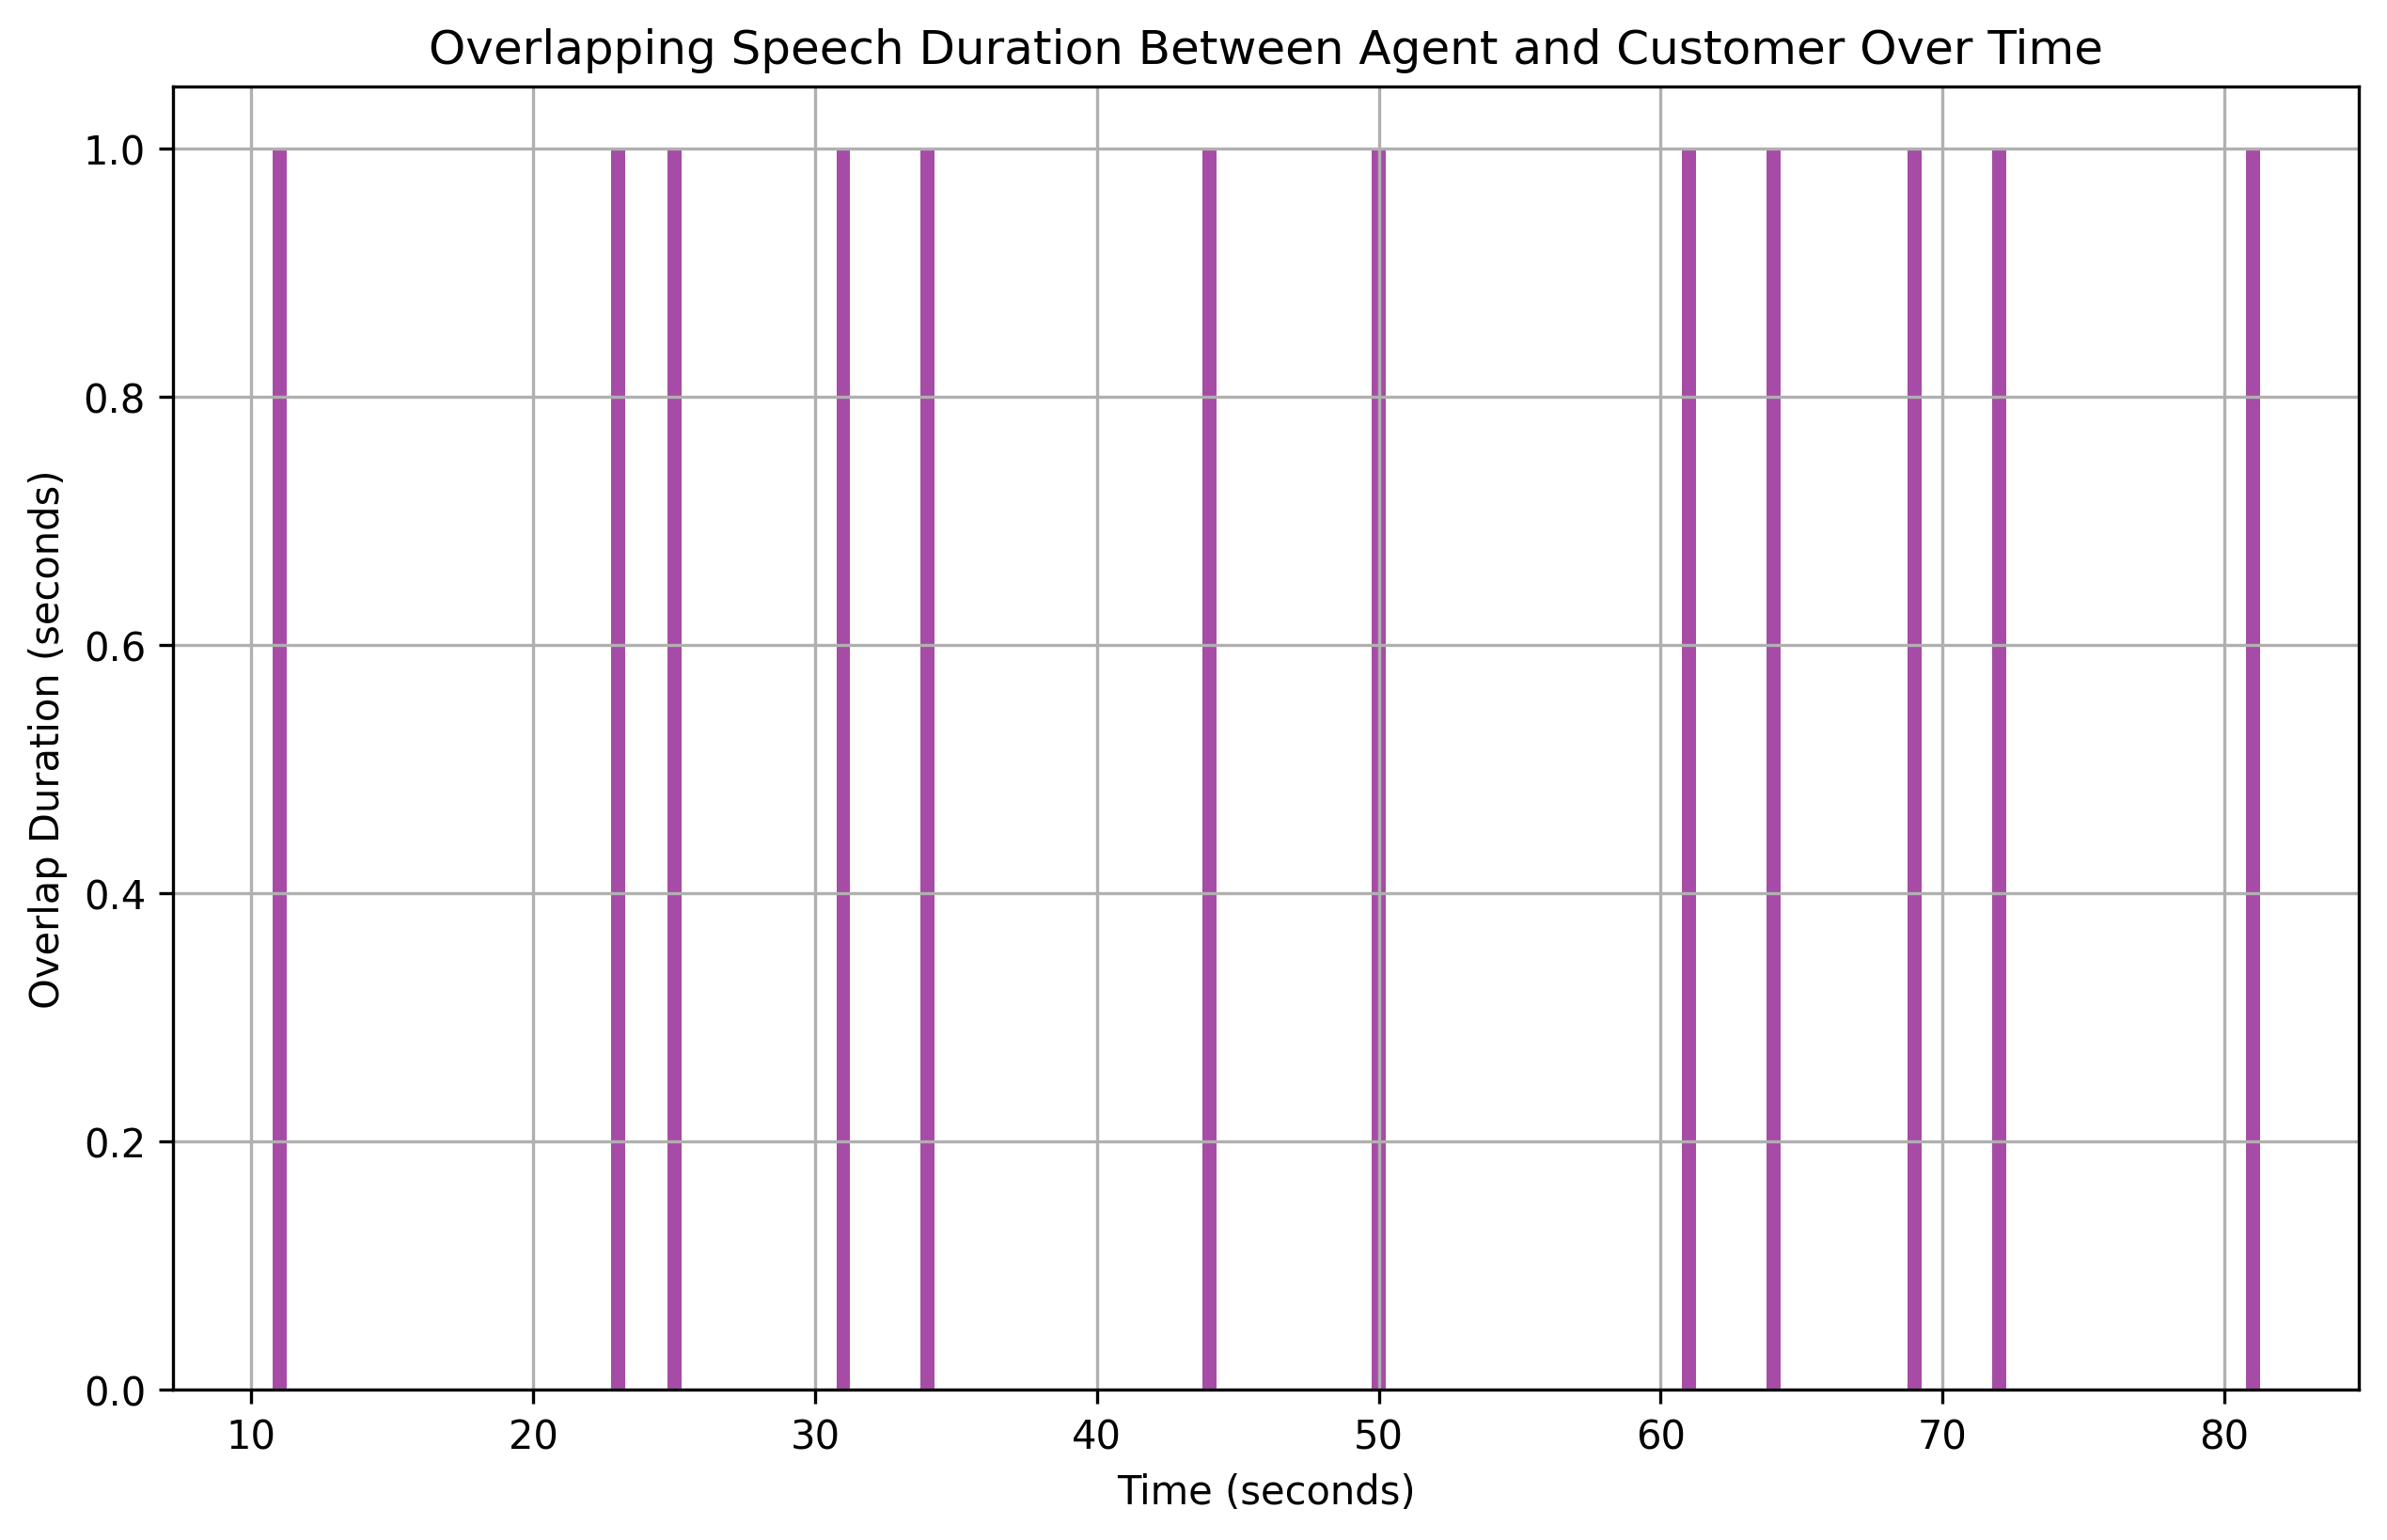

Data behind this chart, as committed beside it:
overlap_start, overlap_end, overlap_duration
11, 12, 1
23, 24, 1
25, 26, 1
31, 32, 1
34, 35, 1
44, 45, 1
50, 51, 1
61, 62, 1
64, 65, 1
69, 70, 1
72, 73, 1
81, 82, 1
